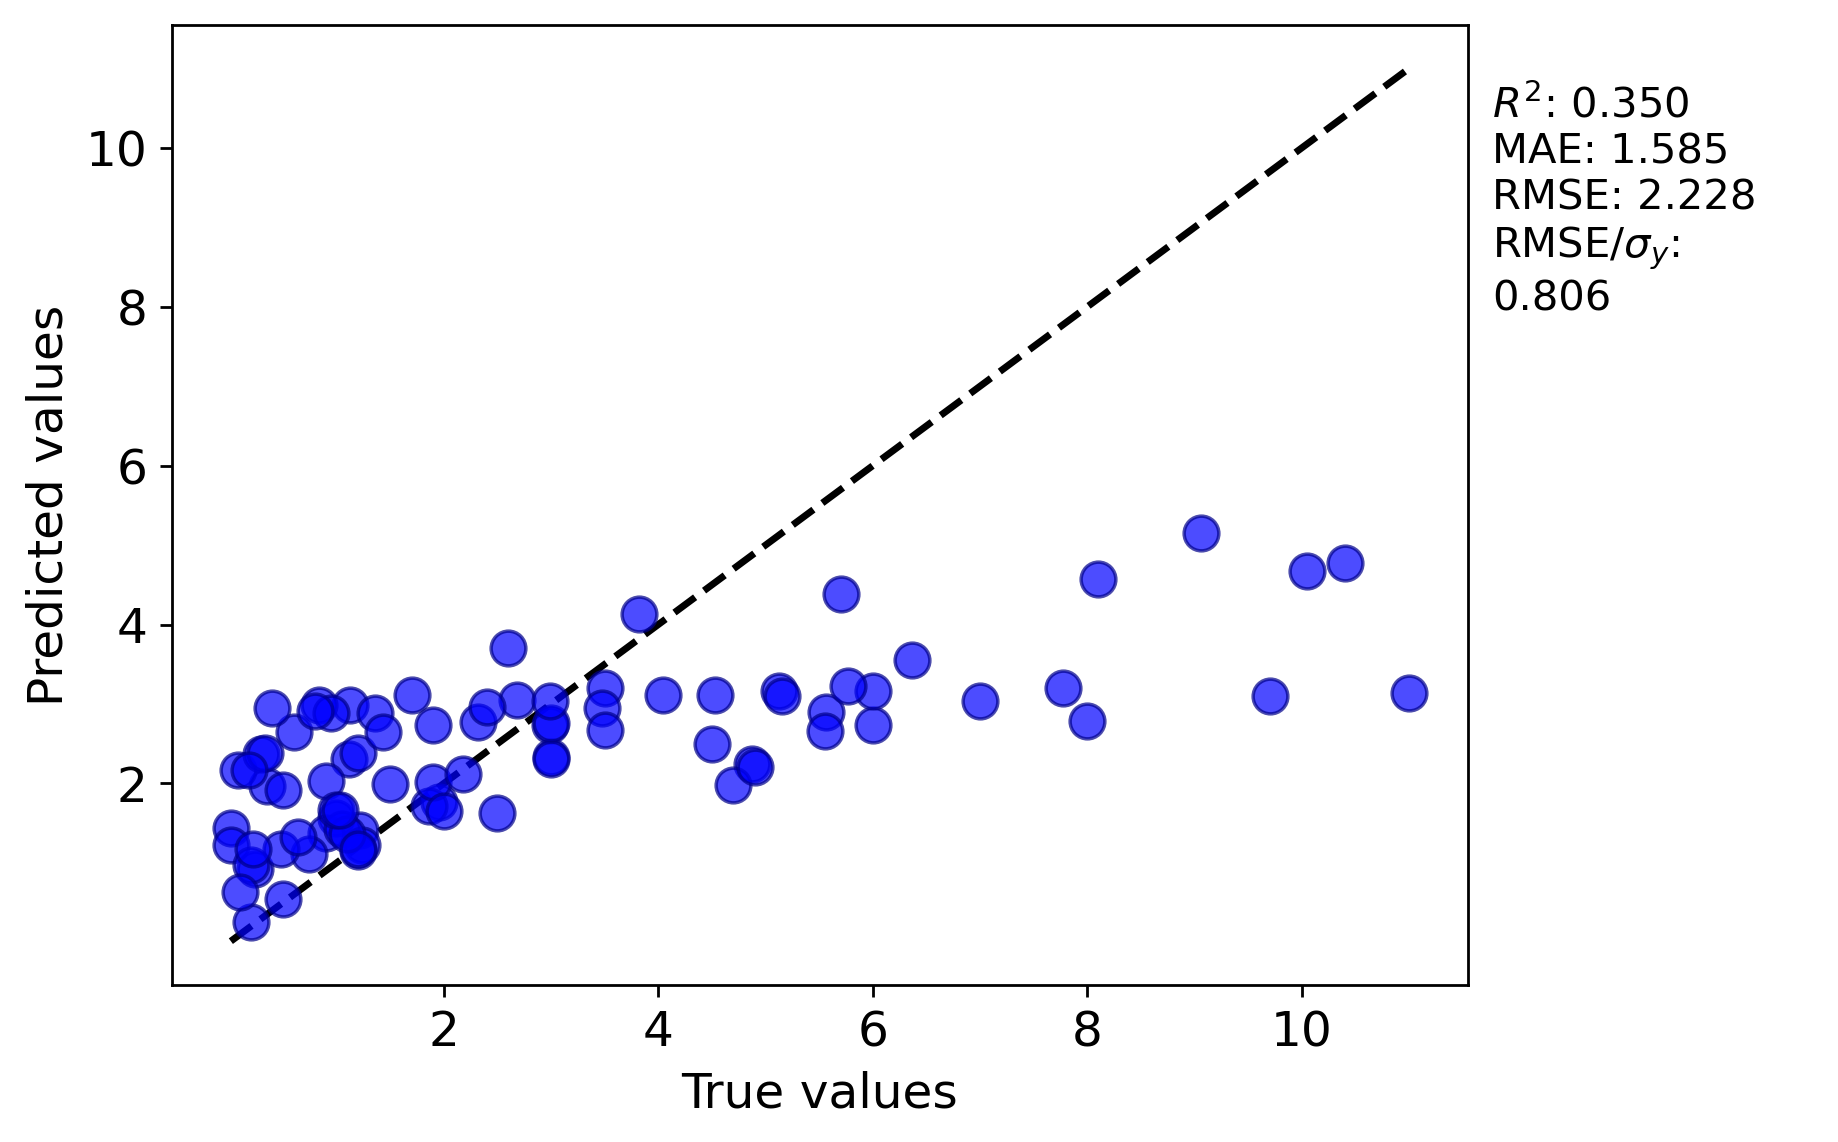

Source data for this figure (header and first rows):
y true, y pred
9.7, 3.102
2.5, 1.628
2.6, 3.701
1.215, 1.419
8.0, 2.781
7.0, 3.039
9.06, 5.157
5.13, 3.161
6.0, 2.733
4.87, 2.24
1.9, 2.732
5.7, 4.389
2.68, 3.055
1.12, 2.313
0.35, 1.965
0.9, 2.037
0.015, 1.439
0.02, 1.222
8.1, 4.576
6.37, 3.555
0.6, 2.649
2.987, 2.735
1.0, 1.564
0.9, 1.37
1.122, 2.992
1.959, 1.763
1.7, 3.108
1.2, 2.387
5.15, 3.097
1.36, 2.882
1.05, 1.427
5.56, 2.896
5.55, 2.655
0.24, 0.9285
3.5, 3.195
1.86, 1.713
1.24, 1.219
0.739, 1.118
0.08, 2.172
7.77, 3.203
4.7, 1.975
1.435, 2.65
10.05, 4.675
4.04, 3.112
0.48, 1.18
3.48, 2.956
4.9, 2.211
3.0, 2.327
0.5, 1.922
1.2, 1.154
0.2, 0.2599
3.82, 4.134
2.32, 2.773
1.5, 1.998
0.2, 0.9728
0.84, 2.984
0.1, 0.6376
10.4, 4.769
4.5, 2.491
1.1, 1.366
... 24 more rows
